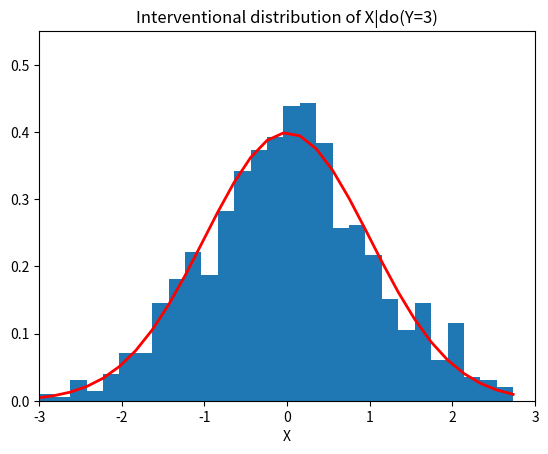
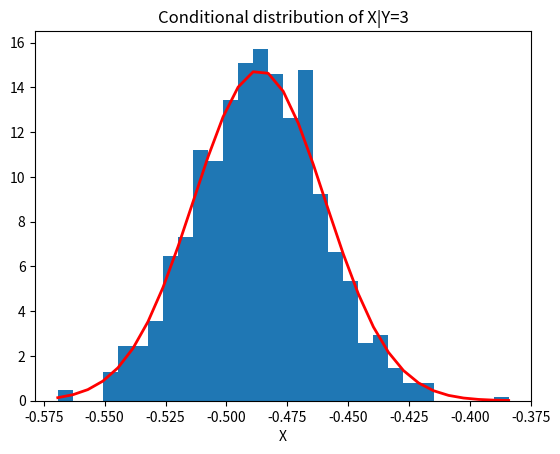

Reproduce these figures in Python, in order.
import numpy as np
import matplotlib.pyplot as plt

# Interventional distribution

# Plot graph
mean = 0
sd = 1
fig, ax = plt.subplots()
x = np.random.normal(mean, sd, 1000)
count, bins, ignored = plt.hist(x, 30, density=True)
plt.plot(bins, 1/(sd * np.sqrt(2 * np.pi)) * np.exp(- (bins - mean)**2 / (2 * sd**2)), linewidth=2, color='r')

# Set labels, limits and title
ax.set_xlim(-3, 3)
ax.set_ylim(0, 0.55)
ax.set_xlabel('X')
ax.set_title('Interventional distribution of X|do(Y=3)')

plt.savefig('interventional_distribution.png')


# Conditional distribution

# Plot graph
sigma1 = 1
sigma2 = 6.0827625303  # sqrt(37)
rho = -0.98639392383  # -6/sigma2
mean = (sigma1/sigma2) * rho * 3
sd = 1 - rho ** 2
fig, ax = plt.subplots()
x = np.random.normal(mean, sd, 1000)
count, bins, ignored = plt.hist(x, 30, density=True)
plt.plot(bins, 1/(sd * np.sqrt(2 * np.pi)) * np.exp(- (bins - mean)**2 / (2 * sd**2)), linewidth=2, color='r')

# Set labels, limits and title
ax.set_xlabel('X')
ax.set_title('Conditional distribution of X|Y=3')

plt.savefig('conditional_distribution.png')
